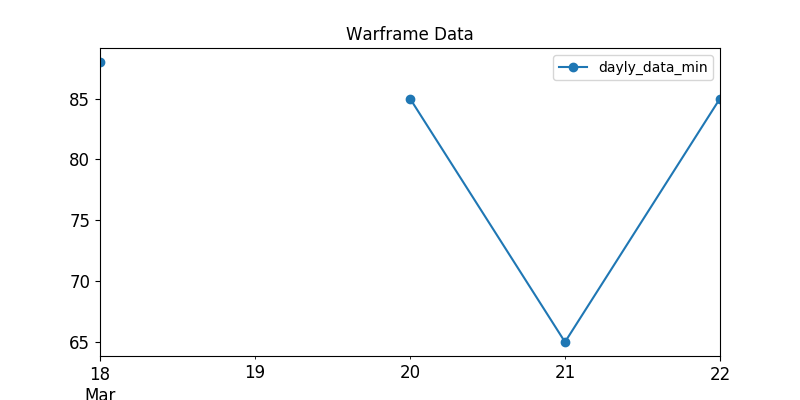

Source data for this figure (header and first rows):
, last_seen, user, status_data, platinum, order_type
24, 2020-03-18, vancyfox, ingame, 150.0, sell
34, 2020-03-18, Tali2482, online, 100.0, sell
46, 2020-03-18, lazynikolas, online, 120.0, sell
53, 2020-03-18, Sekhemus, ingame, 150.0, sell
72, 2020-03-18, pr0.man, online, 200.0, sell
78, 2020-03-18, Mieze208, ingame, 100.0, sell
79, 2020-03-18, eneki123, ingame, 99.0, sell
85, 2020-03-18, heevil, ingame, 200.0, sell
86, 2020-03-18, MightyMaMa, ingame, 200.0, sell
92, 2020-03-18, Mazver, ingame, 199.0, sell
100, 2020-03-18, ReciproBurst, online, 100.0, sell
101, 2020-03-18, Beaujolai, ingame, 100.0, sell
121, 2020-03-18, BornToQuill, online, 100.0, sell
124, 2020-03-18, Bog-Morfey, ingame, 100.0, sell
127, 2020-03-18, fgiveme, ingame, 200.0, sell
131, 2020-03-18, PSvsXBOX, ingame, 150.0, sell
150, 2020-03-18, --END--GABU, ingame, 140.0, sell
153, 2020-03-18, Gucci.., ingame, 250.0, sell
165, 2020-03-18, -DS-Kathleen-, ingame, 90.0, sell
171, 2020-03-18, SombraDeLuna, ingame, 149.0, sell
181, 2020-03-18, MMA963, ingame, 90.0, sell
199, 2020-03-18, -STR-kocalparslan97, ingame, 150.0, sell
205, 2020-03-18, .thoughts, ingame, 150.0, sell
208, 2020-03-18, spryt13, ingame, 90.0, sell
216, 2020-03-18, UnderState_, ingame, 100.0, sell
217, 2020-03-18, Hystoriic, ingame, 250.0, sell
224, 2020-03-18, Ethaw, ingame, 95.0, sell
237, 2020-03-18, OscarClaine, ingame, 120.0, sell
241, 2020-03-18, --Q--Xorent, ingame, 120.0, sell
252, 2020-03-18, d3stroy3r81, ingame, 100.0, sell
254, 2020-03-18, Renataus, ingame, 150.0, sell
257, 2020-03-18, DevilDriverSS, ingame, 100.0, sell
293, 2020-03-18, WearMeLikeABackpack, ingame, 90.0, sell
306, 2020-03-18, WinterMach, online, 100.0, sell
319, 2020-03-18, --G--Atlante002, ingame, 99.0, sell
332, 2020-03-18, AminusTek, ingame, 100.0, sell
347, 2020-03-18, bucblizzard, ingame, 99.0, sell
386, 2020-03-18, Trickshot692, ingame, 95.0, sell
388, 2020-03-18, FrostyDemise, ingame, 170.0, sell
404, 2020-03-18, YAM4, ingame, 100.0, sell
431, 2020-03-18, -VM-Shark, ingame, 130.0, sell
438, 2020-03-18, -VV-JusticerPK, ingame, 100.0, sell
444, 2020-03-18, -Zenetix-, ingame, 100.0, sell
458, 2020-03-18, r00tsyst3m, ingame, 120.0, sell
459, 2020-03-18, Mandion, ingame, 88.0, sell
463, 2020-03-18, Toy_Wo, ingame, 135.0, sell
513, 2020-03-18, Solshar, ingame, 98.0, sell
526, 2020-03-18, veselyi_strateg, ingame, 89.0, sell
527, 2020-03-18, ZeaGate, ingame, 95.0, sell
536, 2020-03-18, Filter6, ingame, 94.0, sell
546, 2020-03-18, TheNordicEve, ingame, 95.0, sell
568, 2020-03-18, KINGShuuLi, ingame, 95.0, sell
606, 2020-03-18, Yiojimbo, online, 200.0, sell
607, 2020-03-18, GramCM, ingame, 100.0, sell
608, 2020-03-18, Edwsnoww, ingame, 95.0, sell
611, 2020-03-18, Zuijab, ingame, 95.0, sell
613, 2020-03-18, otoufutime, ingame, 90.0, sell
16, 2020-03-20, Gon-bel, ingame, 100.0, sell
37, 2020-03-20, Nakatanai, online, 100.0, sell
106, 2020-03-20, Keithxm, ingame, 100.0, sell
... 76 more rows
